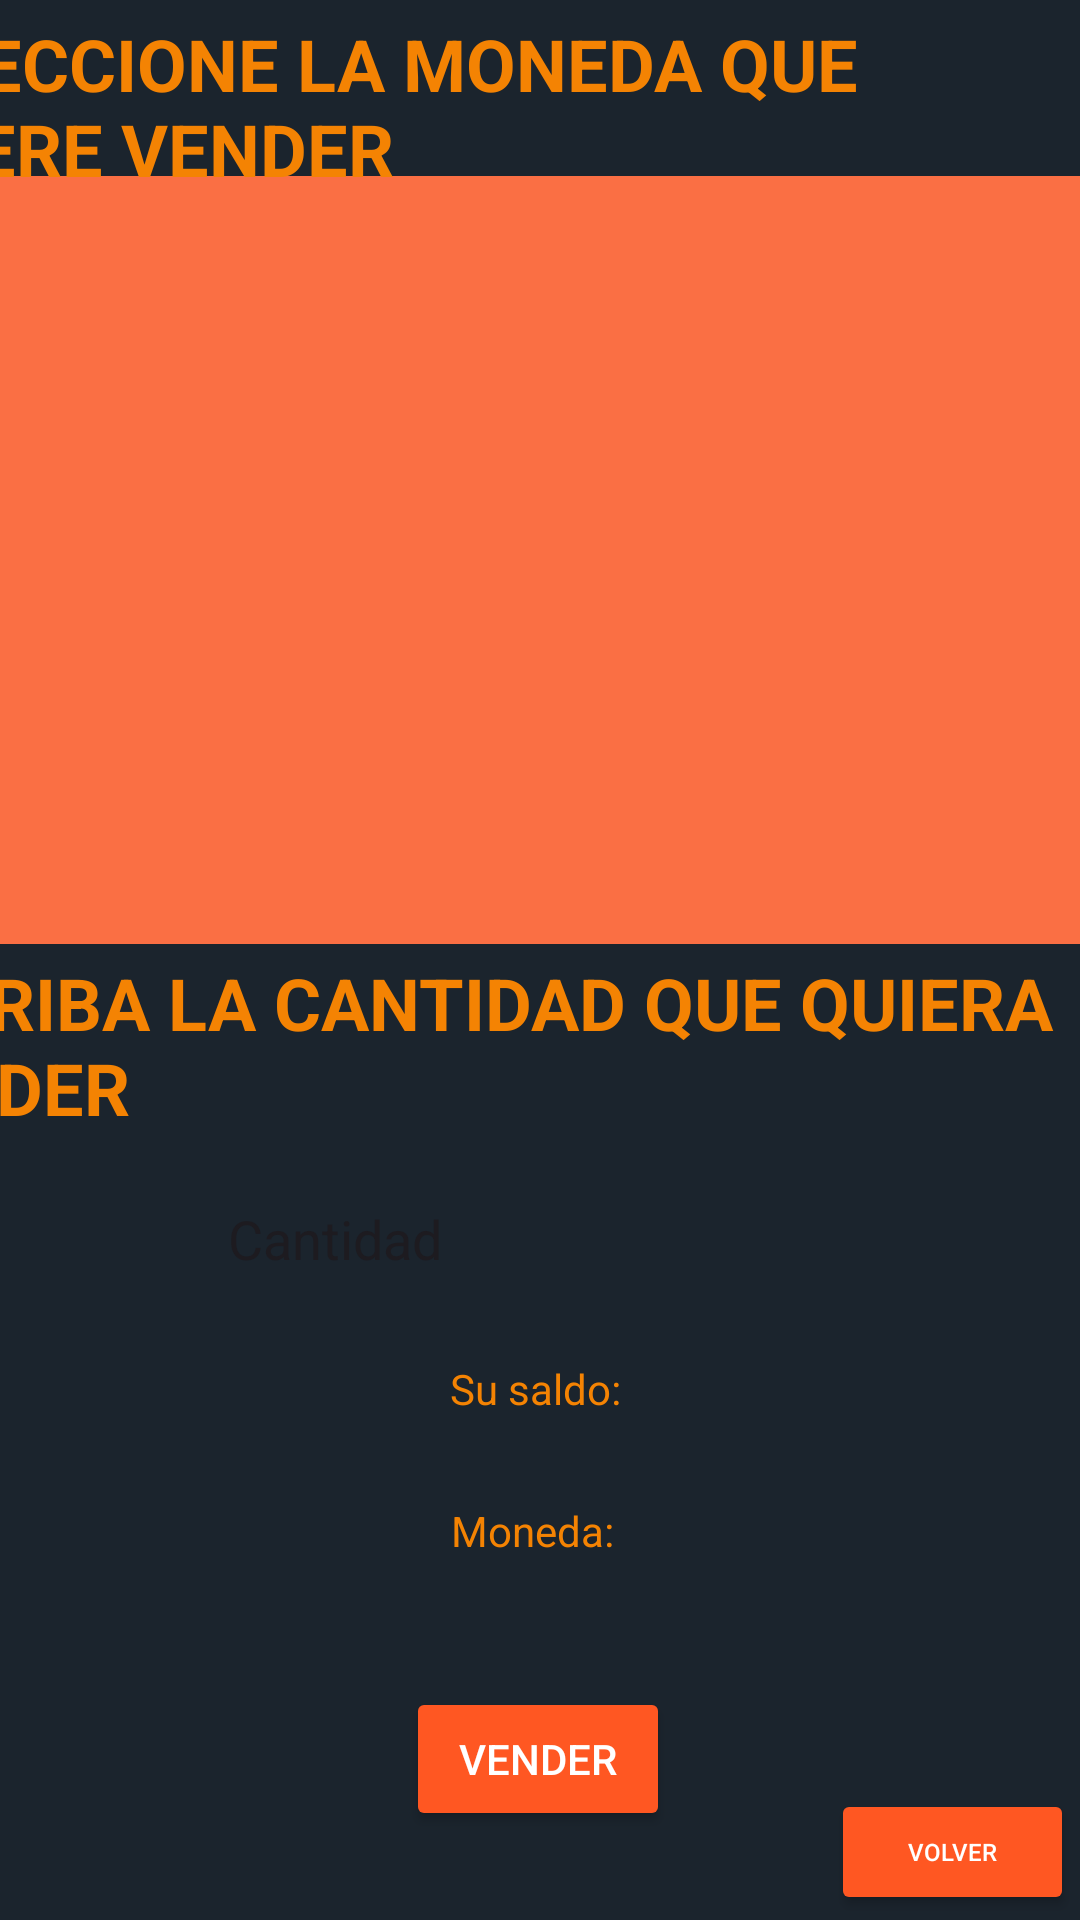

Write the Android layout XML for this screen, with the resource values it uses.
<!-- AndroidManifest.xml: application theme Theme.EjercicioFinalAndroid2 -->
<!-- res/layout/activity_vender.xml -->
<?xml version="1.0" encoding="utf-8"?>
<androidx.constraintlayout.widget.ConstraintLayout xmlns:android="http://schemas.android.com/apk/res/android"
    xmlns:app="http://schemas.android.com/apk/res-auto"
    xmlns:tools="http://schemas.android.com/tools"
    android:layout_width="match_parent"
    android:layout_height="match_parent"
    android:background="#1b242d"
    tools:context=".vender">

    <Button
        android:id="@+id/buttonCompra2"
        android:layout_width="wrap_content"
        android:layout_height="wrap_content"
        android:backgroundTint="#FF5722"
        android:text="Vender"
        android:textColor="#FFFFFF"
        app:layout_constraintBottom_toBottomOf="parent"
        app:layout_constraintEnd_toEndOf="parent"
        app:layout_constraintHorizontal_bias="0.498"
        app:layout_constraintStart_toStartOf="parent"
        app:layout_constraintTop_toTopOf="parent"
        app:layout_constraintVertical_bias="0.95" />

    <TextView
        android:id="@+id/monedasele"
        android:layout_width="wrap_content"
        android:layout_height="wrap_content"
        android:textColor="#FF5722"
        app:layout_constraintBottom_toBottomOf="parent"
        app:layout_constraintEnd_toEndOf="parent"
        app:layout_constraintHorizontal_bias="0.498"
        app:layout_constraintStart_toStartOf="parent"
        app:layout_constraintTop_toTopOf="parent"
        app:layout_constraintVertical_bias="0.846" />

    <ListView
        android:id="@+id/listado"
        android:layout_width="407dp"
        android:layout_height="256dp"
        android:background="#FA6F44"
        app:layout_constraintBottom_toBottomOf="parent"
        app:layout_constraintEnd_toEndOf="parent"
        app:layout_constraintStart_toStartOf="parent"
        app:layout_constraintTop_toTopOf="parent"
        app:layout_constraintVertical_bias="0.153" />

    <TextView
        android:id="@+id/textView8"
        android:layout_width="408dp"
        android:layout_height="67dp"
        android:text="SELECCIONE LA MONEDA QUE QUIERE VENDER"
        android:textColor="#F48303"
        android:textSize="24sp"
        android:textStyle="bold"
        app:layout_constraintBottom_toBottomOf="parent"
        app:layout_constraintEnd_toEndOf="parent"
        app:layout_constraintHorizontal_bias="1.0"
        app:layout_constraintStart_toStartOf="parent"
        app:layout_constraintTop_toTopOf="parent"
        app:layout_constraintVertical_bias="0.009" />

    <TextView
        android:id="@+id/textView9"
        android:layout_width="408dp"
        android:layout_height="67dp"
        android:text="ESCRIBA LA CANTIDAD QUE QUIERA VENDER"
        android:textColor="#F48303"
        android:textSize="24sp"
        android:textStyle="bold"
        app:layout_constraintBottom_toBottomOf="parent"
        app:layout_constraintEnd_toEndOf="parent"
        app:layout_constraintHorizontal_bias="1.0"
        app:layout_constraintStart_toStartOf="parent"
        app:layout_constraintTop_toTopOf="parent"
        app:layout_constraintVertical_bias="0.555" />

    <EditText
        android:id="@+id/editTextText"
        android:layout_width="211dp"
        android:layout_height="56dp"
        android:background="@drawable/fondo"
        android:ems="10"
        android:inputType="text"
        android:text="Cantidad"
        app:layout_constraintBottom_toBottomOf="parent"
        app:layout_constraintEnd_toEndOf="parent"
        app:layout_constraintHorizontal_bias="0.51"
        app:layout_constraintStart_toStartOf="parent"
        app:layout_constraintTop_toTopOf="parent"
        app:layout_constraintVertical_bias="0.659" />

    <TextView
        android:id="@+id/textView10"
        android:layout_width="wrap_content"
        android:layout_height="wrap_content"
        android:text="Su saldo: "
        android:textColor="#F48303"
        app:layout_constraintBottom_toBottomOf="parent"
        app:layout_constraintEnd_toEndOf="parent"
        app:layout_constraintStart_toStartOf="parent"
        app:layout_constraintTop_toTopOf="parent"
        app:layout_constraintVertical_bias="0.73" />

    <TextView
        android:id="@+id/saldoDis"
        android:layout_width="wrap_content"
        android:layout_height="wrap_content"
        android:textColor="#FF5722"
        app:layout_constraintBottom_toBottomOf="parent"
        app:layout_constraintEnd_toEndOf="parent"
        app:layout_constraintHorizontal_bias="0.498"
        app:layout_constraintStart_toStartOf="parent"
        app:layout_constraintTop_toTopOf="parent"
        app:layout_constraintVertical_bias="0.757" />

    <Button
        android:id="@+id/buttonVolver"
        android:layout_width="81dp"
        android:layout_height="42dp"
        android:backgroundTint="#FF5722"
        android:text="Volver"
        android:textColor="#FFFFFF"
        android:textSize="8sp"
        app:layout_constraintBottom_toBottomOf="parent"
        app:layout_constraintEnd_toEndOf="parent"
        app:layout_constraintHorizontal_bias="0.993"
        app:layout_constraintStart_toStartOf="parent"
        app:layout_constraintTop_toTopOf="parent"
        app:layout_constraintVertical_bias="0.997" />

    <TextView
        android:id="@+id/textView12"
        android:layout_width="wrap_content"
        android:layout_height="wrap_content"
        android:text="Moneda:"
        android:textColor="#F48303"
        app:layout_constraintBottom_toBottomOf="parent"
        app:layout_constraintEnd_toEndOf="parent"
        app:layout_constraintHorizontal_bias="0.492"
        app:layout_constraintStart_toStartOf="parent"
        app:layout_constraintTop_toTopOf="parent"
        app:layout_constraintVertical_bias="0.806" />
</androidx.constraintlayout.widget.ConstraintLayout>
<!-- resources referenced by this layout -->
<resources>
  <style name="Theme.EjercicioFinalAndroid2" parent="Base.Theme.EjercicioFinalAndroid2" />
  <style name="Base.Theme.EjercicioFinalAndroid2" parent="Theme.Material3.DayNight.NoActionBar">
          
          
      </style>
</resources>
